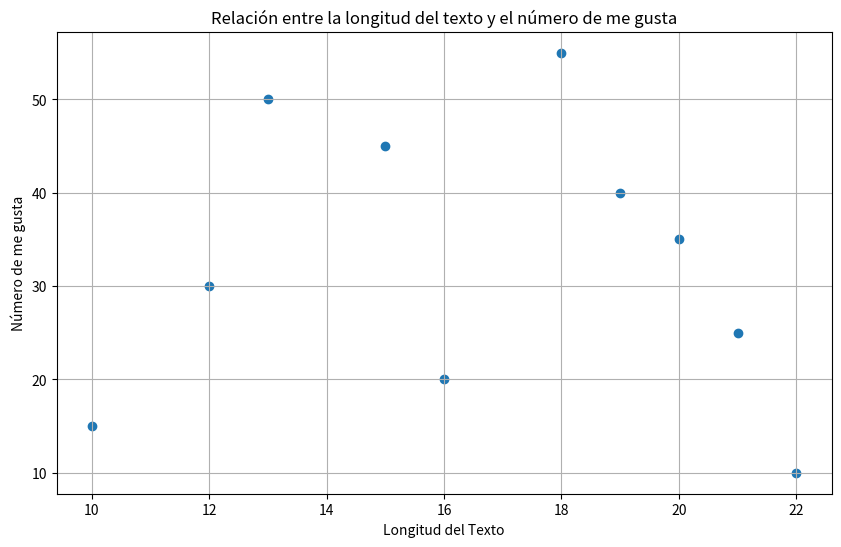
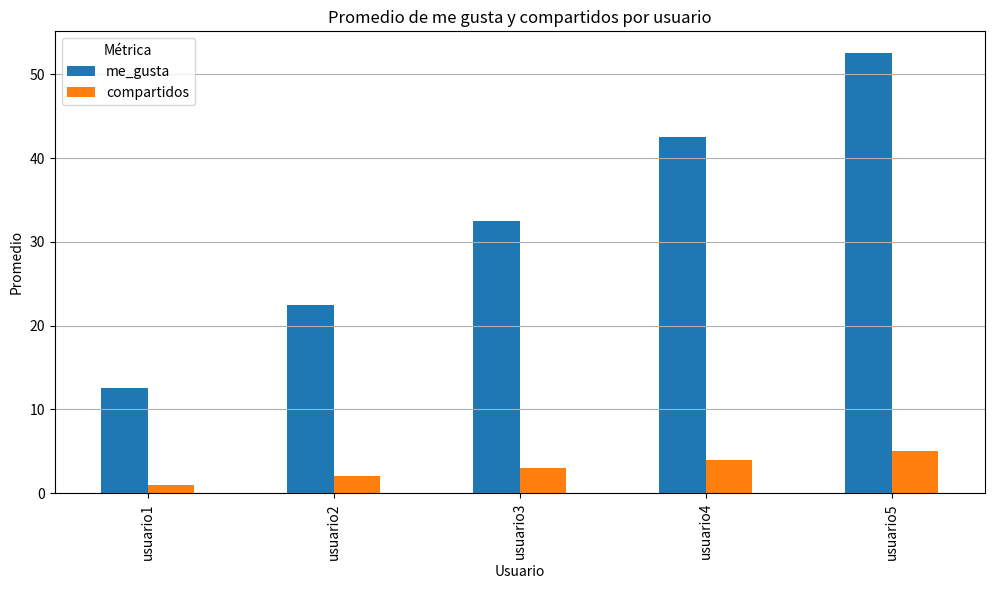
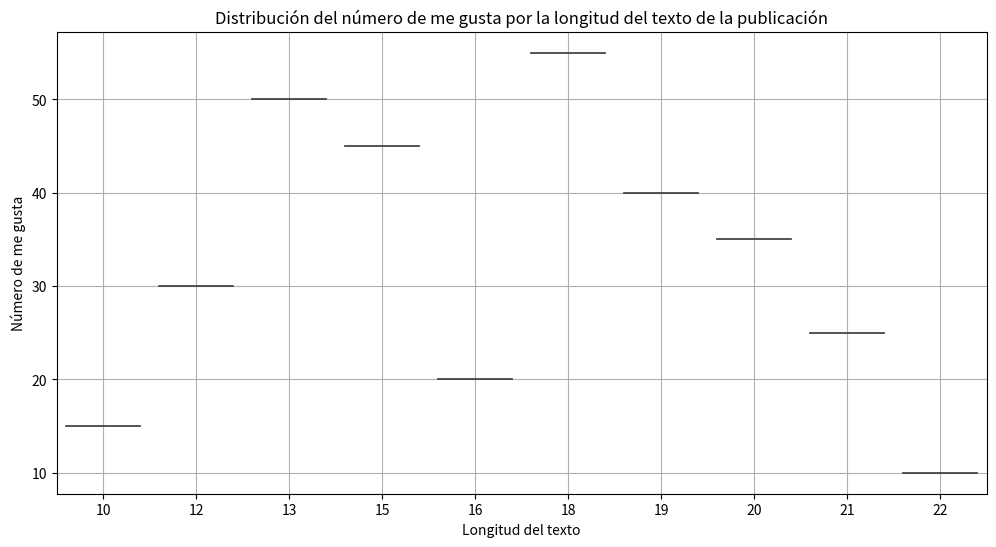

The matplotlib source for these figures, in order:
import pandas as pd
import matplotlib.pyplot as plt
import seaborn as sns

data = {
    'usuario': ['usuario1', 'usuario2', 'usuario3', 'usuario4', 'usuario5', 'usuario1', 'usuario2', 'usuario3', 'usuario4', 'usuario5'],
    'fecha': ['2024-01-01', '2024-01-02', '2024-01-03', '2024-01-04', '2024-01-05', '2024-01-06', '2024-01-07', '2024-01-08', '2024-01-09', '2024-01-10'],
    'texto': ["This is the first post", "Second post here", "Another post", "Interesting content", "This is great", "More posts", "Social media analysis", "Data science is cool", "Learning Python", "Pandas is powerful"],
    'me_gusta': [10, 20, 30, 40, 50, 15, 25, 35, 45, 55],
    'compartidos': [1, 2, 3, 4, 5, 1, 2, 3, 4, 5]
}
df = pd.DataFrame(data)

df['fecha'] = pd.to_datetime(df['fecha'])

df['longitud_texto'] = df['texto'].apply(len)

promedios = df.groupby('usuario').agg({
    'me_gusta': 'mean',
    'compartidos': 'mean',
    'longitud_texto': 'mean'
}).reset_index()

plt.figure(figsize=(10, 6))
plt.scatter(df['longitud_texto'], df['me_gusta'])
plt.title('Relación entre la longitud del texto y el número de me gusta')
plt.xlabel('Longitud del Texto')
plt.ylabel('Número de me gusta')
plt.grid(True)
plt.savefig('Relación entre la longitud del texto y el número de me gusta.png')
plt.show()

usuarios_mas_activos = df['usuario'].value_counts().head(10).index

promedios_top10 = promedios[promedios['usuario'].isin(usuarios_mas_activos)]

promedios_top10.set_index('usuario')[['me_gusta', 'compartidos']].plot(kind='bar', figsize=(12, 6))
plt.title('Promedio de me gusta y compartidos por usuario')
plt.legend(title='Métrica')
plt.xlabel('Usuario')
plt.ylabel('Promedio')
plt.grid(axis='y')
plt.savefig('Promedio de me gusta y compartidos por usuario.png')
plt.show()

plt.figure(figsize=(12, 6))
sns.violinplot(x='longitud_texto', y='me_gusta', data=df)
plt.title('Distribución del número de me gusta por la longitud del texto de la publicación')
plt.xlabel('Longitud del texto')
plt.ylabel('Número de me gusta')
plt.grid(True)
plt.savefig('Distribución del número de me gusta por la longitud del texto de la publicación.png')
plt.show()